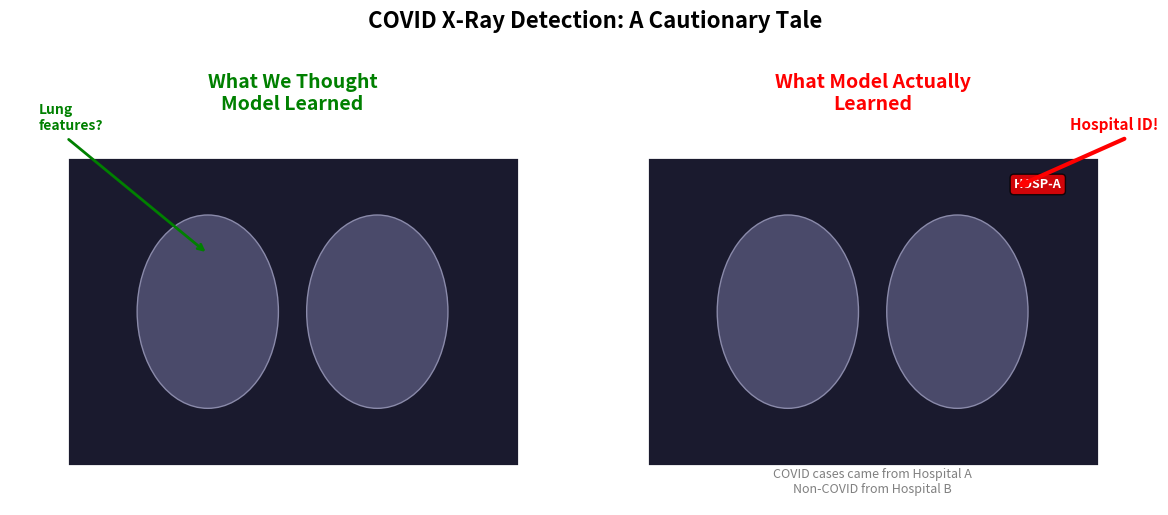

Write Python code to recreate this figure. (Note: this script raises an exception after producing the figure.)
import matplotlib.pyplot as plt
import matplotlib.patches as patches
import numpy as np

fig, axes = plt.subplots(1, 2, figsize=(12, 5))

# Left: What we thought the model learned
ax1 = axes[0]
ax1.set_xlim(0, 10)
ax1.set_ylim(0, 10)

# Draw simplified X-ray (rectangle with lung shapes)
ax1.add_patch(patches.Rectangle((1, 1), 8, 8, fill=True, facecolor='#1a1a2e', edgecolor='white', linewidth=2))
# Lungs
ax1.add_patch(patches.Ellipse((3.5, 5), 2.5, 5, fill=True, facecolor='#4a4a6a', edgecolor='#8a8aaa', linewidth=1))
ax1.add_patch(patches.Ellipse((6.5, 5), 2.5, 5, fill=True, facecolor='#4a4a6a', edgecolor='#8a8aaa', linewidth=1))

# Highlight "lung features"
ax1.annotate('', xy=(3.5, 6.5), xytext=(1, 9.5),
            arrowprops=dict(arrowstyle='->', color='green', lw=2))
ax1.text(0.5, 9.7, 'Lung\nfeatures?', fontsize=10, color='green', fontweight='bold')

ax1.set_title('What We Thought\nModel Learned', fontsize=14, fontweight='bold', color='green')
ax1.axis('off')

# Right: What the model actually learned
ax2 = axes[1]
ax2.set_xlim(0, 10)
ax2.set_ylim(0, 10)

# Draw X-ray
ax2.add_patch(patches.Rectangle((1, 1), 8, 8, fill=True, facecolor='#1a1a2e', edgecolor='white', linewidth=2))
# Lungs (same)
ax2.add_patch(patches.Ellipse((3.5, 5), 2.5, 5, fill=True, facecolor='#4a4a6a', edgecolor='#8a8aaa', linewidth=1))
ax2.add_patch(patches.Ellipse((6.5, 5), 2.5, 5, fill=True, facecolor='#4a4a6a', edgecolor='#8a8aaa', linewidth=1))

# Hospital ID in corner (what model actually learned)
ax2.text(7.5, 8.2, 'HOSP-A', fontsize=9, color='white', fontweight='bold',
         bbox=dict(boxstyle='round', facecolor='red', alpha=0.8))

# Arrow pointing to hospital ID
ax2.annotate('', xy=(7.5, 8.2), xytext=(9.5, 9.5),
            arrowprops=dict(arrowstyle='->', color='red', lw=3))
ax2.text(8.5, 9.7, 'Hospital ID!', fontsize=11, color='red', fontweight='bold')

# Add explanation
ax2.text(5, 0.3, 'COVID cases came from Hospital A\nNon-COVID from Hospital B',
         fontsize=9, ha='center', style='italic', color='gray')

ax2.set_title('What Model Actually\nLearned', fontsize=14, fontweight='bold', color='red')
ax2.axis('off')

plt.suptitle('COVID X-Ray Detection: A Cautionary Tale', fontsize=16, fontweight='bold', y=1.02)
plt.tight_layout()
plt.savefig('diagrams/covid_xray_shortcut.png', dpi=150, bbox_inches='tight',
            facecolor='white', edgecolor='none')
print("Saved covid_xray_shortcut.png")
